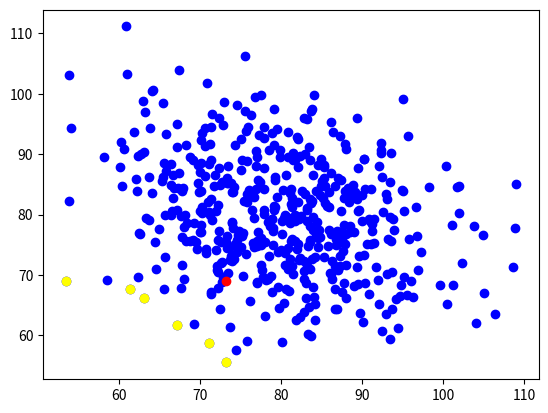

Python code for this plot: (Note: this script raises an exception after producing the figure.)
import itertools as itr
#import pandas as pd 
import numpy as np 
#import os
import matplotlib.pyplot as plt 
#from scipy.spatial import ConvexHull

MIU_SIZE = 50 
EPS = 0.003
U_BOUND = 2
L_BOUND = -1
DIM = 80

class hypervol_solver():
    def __init__(self, funcs):
        if len(funcs) > 3 or len(funcs) < 1 : 
            raise Exception('1-3 objective functions per solver')
        self.funcs = funcs
        self.x_vec = np.random.uniform(L_BOUND, U_BOUND, (500, DIM))# $
        self.y_vec = self.evaluation(self.x_vec)
        # evaluated_f1_sp = self.funcs[0](samples[:,0],samples[:,1]) #
        # for f in funcs : 
            
        #     evaluated_f2_sp = self.funcs[1](samples[:,0],samples[:,1])  # implementation specific 

        # res = np.stack((evaluated_f1_sp, evaluated_f2_sp), axis=1)
    
    def evaluation (self, x_vec):
        #x_vec = np.array([x_vec[y] for y in range (DIM)])
        y_vec = np.array([[self.funcs[i](x_vec[j]) for j in range \
             (x_vec.shape[0])] for i in range (len(self.funcs))] ).T
        return y_vec

    def build_front(self):
        y = self.pareto_ranking(self.y_vec)
        front_size = len(y) - np.count_nonzero(y)  #sanity 
        arg_v = np.argsort(y)[:front_size]

        miu_y = self.y_vec[arg_v]  
        miu_x = self.x_vec[arg_v]

        self.front = [np.zeros((miu_x.shape)), np.zeros((miu_y.shape))]
        self.front[0] = np.copy(miu_x)
        self.front[1] = np.copy(miu_y)
        
    def iterate(self): 
        for pair in list (itr.combinations(self.front[0], 2)) :
            np.append(self.front, self.recombine(pair[0],pair[1]))
            self.y_vec = self.evaluation(self.front[0])
            self.x_vec = self.front[0]
            self.build_front()

    def solve(self):
        self.build_front()
        #plt.scatter(self.y_vec[:,0], self.y_vec[:,1])
        #plt.scatter(self.front[1][:,0], self.front[1][:,1])

        # while (len(self.front) < MIU_SIZE) : #we should remain only with front points 
        #     self.iterate()
        diff = np.inf
        vol = 0
        while (diff > EPS):
            vol_n = self.hypervol() #remove least contributor
            diff = vol_n - vol  #add new point, must remain undominated set
            vol = vol_n 

    def hypervol (self):
        reference_point = self.init_dystopia()  #ref point is the worse x,y,(z) of all miu 
        
        fig = plt.figure()
        ax1 = fig.add_subplot(111)        
        ax1.scatter(self.y_vec[:,0], self.y_vec[:,1], color='blue')
        ax1.scatter(self.front[1][:,0], self.front[1][:,1], color = 'yellow')
        ax1.scatter(reference_point[0], reference_point[1], color = 'red')
        plt.show()
        
        dim = reference_point.shape[0]#volume to be filled 
        front_by_y = np.copy(self.front[1])

        # for m in range (dim):
        #     front_by_y = np.delete(front_by_y, np.argmax(self.front[1][:,m]), axis=0) #removing from group the border points, contribute 0 volume 

        vols_inclus = []    
        if dim == 2 :
            print('e)')
            idexs = front_by_y[:, 1].argsort()
            vols_by_y = front_by_y[idexs]
            differences = np.diff(vols_by_y,axis = 0)
            contributions = np.abs(differences[:-1, 0] * differences[1:, 1])
            np.delete(self.front[1], idexs[np.argmin(contributions)+1])
            np.delete(self.front[0], idexs[np.argmin(contributions)+1])

            for i in range (1, len(vols_by_y)-1):
                print('r')
        
        fig = plt.figure()
        ax1 = fig.add_subplot(111)        
        ax1.scatter(self.y_vec[:,0], self.y_vec[:,1], color='blue')
        ax1.scatter(self.front[1][:,0], self.front[1][:,1], color = 'yellow')
        ax1.scatter(reference_point[0], reference_point[1], color = 'red')
        plt.show()


        
        for p in front_by_y :
            vols_inclus.append(self.inclusive(reference_point, p))
        return (sum(vols_inclus))    
        #TODO how to detecet overlap 

    def inclusive(self, refpoint, point):
        """
        return the product of the difference between all objectives
        and a reference point
        """
        offset = [p-r for (p,r) in zip(point, refpoint)]
        volume = 1
        for val in offset:
            volume *= val
        return abs(volume)

    def recombine(self, p1,p2): 
        offset = np.random.randint(1,p1.shape[0])
        mut = np.random.randint(0,p1.shape[0])

        new_p = np.concatenate((p1[:offset],p2[offset:]),axis=0)
        new_p[mut] = new_p[mut] * (1 + np.random.normal() * 0.01) #TODO boundry problems 
        return new_p

    def init_dystopia(self) : #any dimensional
        miu = np.copy(self.front[1])
        dim = len(self.funcs) # miu[0].shape[0]  #WHY NOT JUST 

        dystopia = np.full(dim,np.inf)
        for m in range(dim) :
            dystopia[m] = np.max(miu[:,m]) #CHANGED MIU TO Y_VEC
        return dystopia #DO I NEED TO MAKE A COPY OF Y_VEC?

    def pareto_ranking(self, ObjFncVectors) :  #any dimensional
        ranking = np.zeros(len(ObjFncVectors)) #WHY NOT JUST SELF.Y_VEC.shape[0]?? ""^
        for idx in range(len(ObjFncVectors)): #dominating vec 
            for idx2 in range(len(ObjFncVectors)): #dominated vec 
                if np.all(ObjFncVectors[idx,:] <= ObjFncVectors[idx2,:]) \
                    and np.any(ObjFncVectors[idx,:] < ObjFncVectors[idx2,:] ) :
                    ranking[idx2] += 1 
        return ranking




# solve for n = 80
f1_1 = lambda x1 : np.dot(x1.T , x1) # minimize
f1_2 = lambda x1 : np.dot((x1-1).T, x1-1) # minimize

# Q = covariance matrix nxn of portfolio investments       #given as input
# rho = expected return on investment vect n               #given as input
f2_risk = lambda x, Q : np.dot( np.dot(x.T,Q) , x) # minimize
f2_return = lambda x, rho: np.dot(x.T , rho) #MAXIMIZE
f2_B = lambda x : np.sum(x)

# solve for n = 30
f3_1 = lambda x1 : np.dot(x1.T , x1) # minimize
f3_2 = lambda x1 : np.dot((x1-1).T, x1-1) # minimize
f3_3 = lambda x1 : np.dot((x1-2).T, x1-2) # minimize

funcs = [f1_1,f1_2]
solver = hypervol_solver(funcs)
solver.solve()
diff = solver.y_vec


while diff < EPS : 
    #add new point  
    evaluated_f1_sp = f1(miu[:,0],samples[:,1])  
    evaluated_f2_sp = f2(samples[:,0],samples[:,1])
    res = np.stack((evaluated_f1_sp, evaluated_f2_sp), axis=1)
            #TODO recombination + selection 
    y = pareto_ranking(res)
    arg_v = np.argsort(y)[:MIU_SIZE]
    miu = res[arg_v]
    reference_point = init_dystopia(res[arg_v])
    front_size = len(samples) -  np.count_nonzero(y)  
    for q in front_size :  #calculte vol with and withotu each point 
        vol = hypervol(miu, front_size)

plt.scatter(evaluated_f1_sp[y > 0], evaluated_f2_sp[y > 0])  
plt.scatter(evaluated_f1_sp[y == 0], evaluated_f2_sp[y == 0], color='green')
plt.show()


# path = os.path.join(os.getcwd(), 'DMA_q1.dat')
# file = open(path ,"w")
# file.write(str([list(smp) for smp in samples]))
# file.close()
